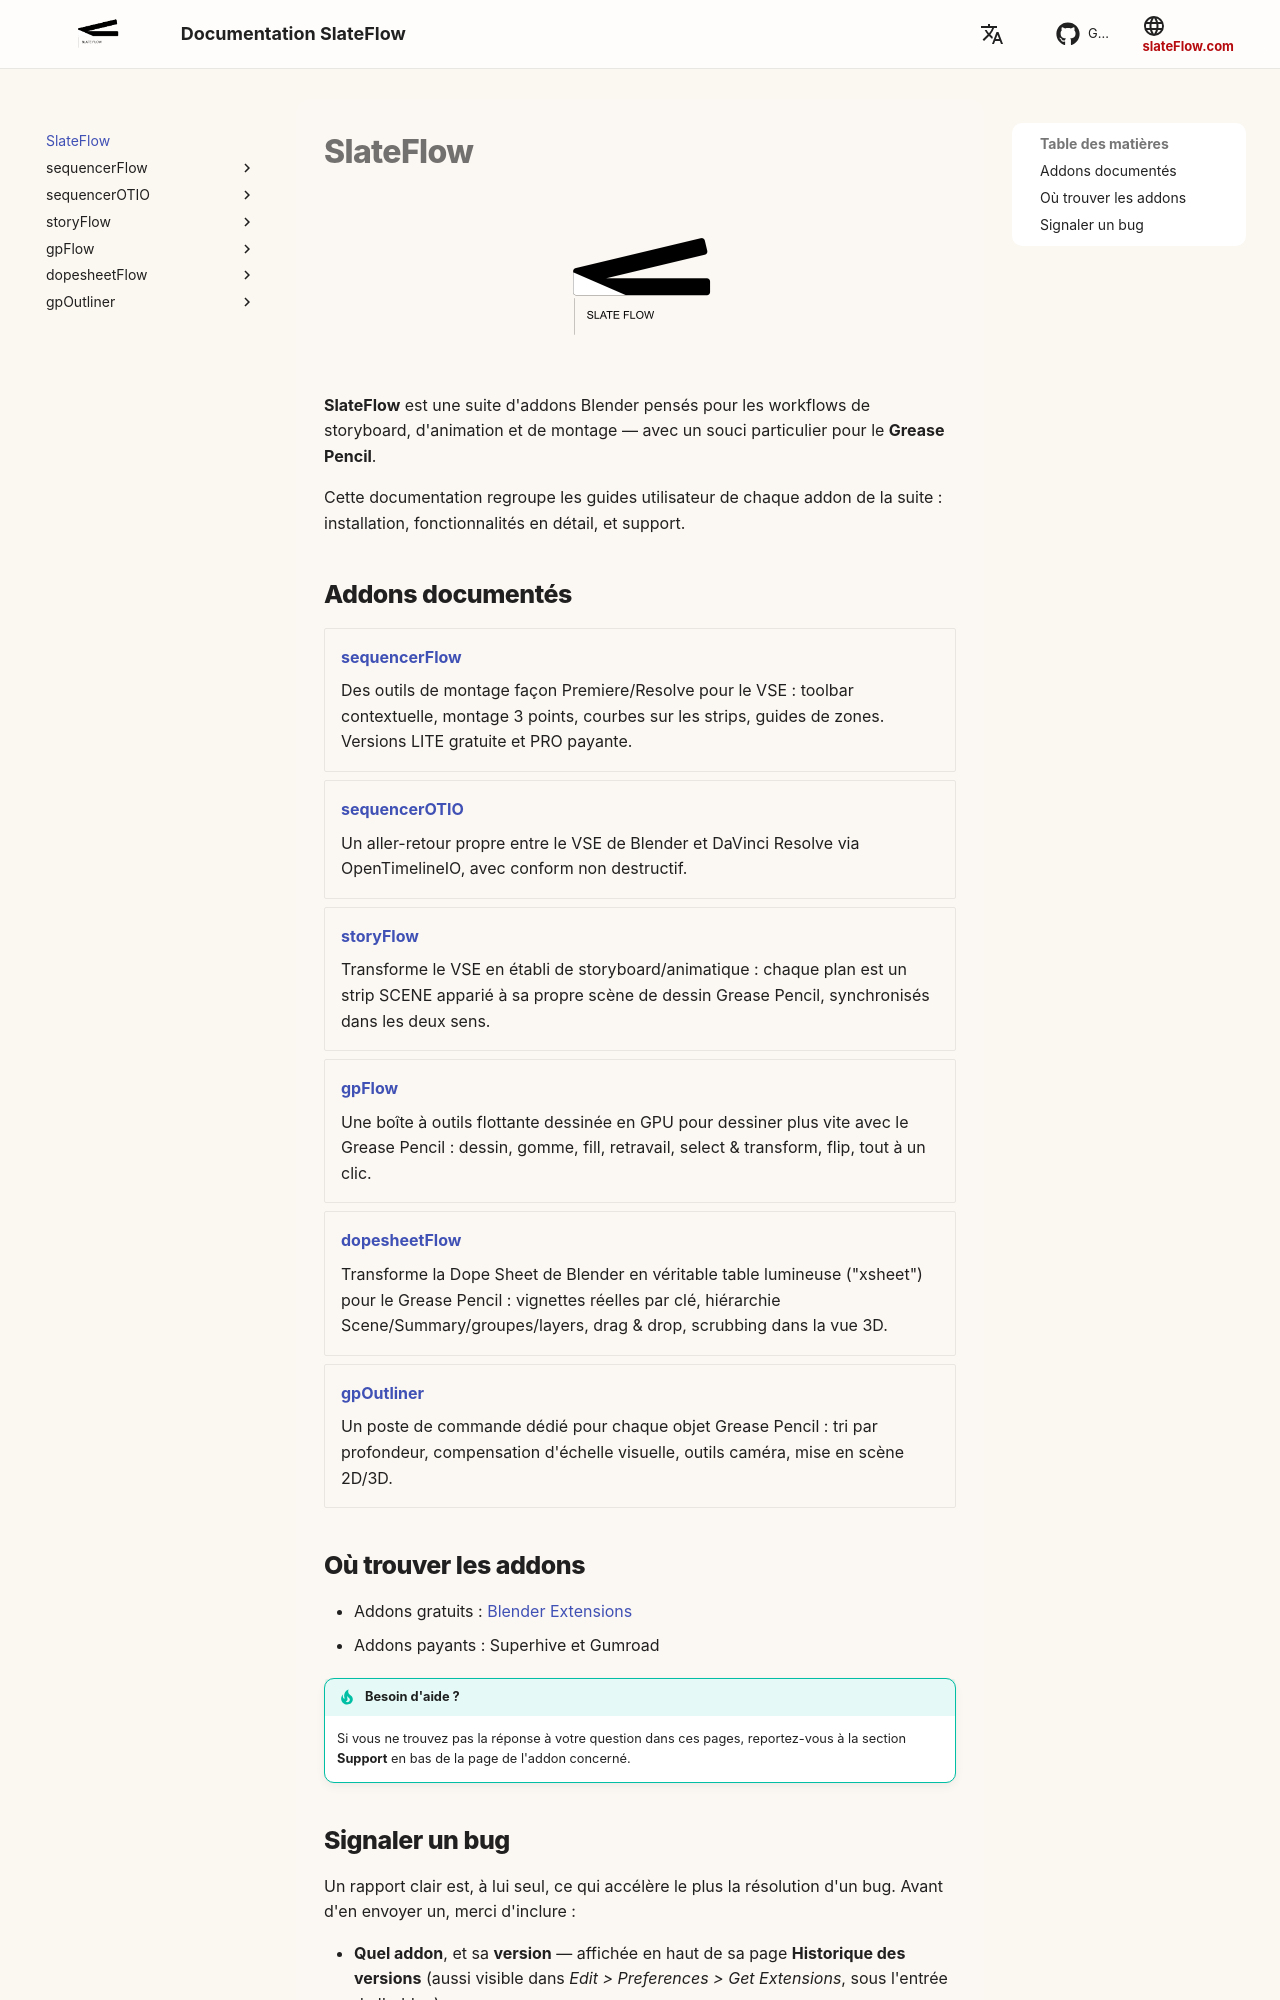

repository: oylbis/slateflow-docs · page: fr/index.html · generator: mkdocs

# SlateFlow

![SlateFlow](../assets/branding/logo_slateflow.png){: .addon-hero-logo }

**SlateFlow** est une suite d'addons Blender pensés pour les workflows de
storyboard, d'animation et de montage — avec un souci particulier pour le
**Grease Pencil**.

Cette documentation regroupe les guides utilisateur de chaque addon de la
suite : installation, fonctionnalités en détail, et support.

## Addons documentés

<div class="grid cards" markdown>

- **[sequencerFlow](sequencerFlow/index.md)**

    Des outils de montage façon Premiere/Resolve pour le VSE : toolbar
    contextuelle, montage 3 points, courbes sur les strips, guides de
    zones. Versions LITE gratuite et PRO payante.

- **[sequencerOTIO](sequencerOTIO/index.md)**

    Un aller-retour propre entre le VSE de Blender et DaVinci Resolve via
    OpenTimelineIO, avec conform non destructif.

- **[storyFlow](storyFlow/index.md)**

    Transforme le VSE en établi de storyboard/animatique : chaque plan est
    un strip SCENE apparié à sa propre scène de dessin Grease Pencil,
    synchronisés dans les deux sens.

- **[gpFlow](gpFlow/index.md)**

    Une boîte à outils flottante dessinée en GPU pour dessiner plus vite
    avec le Grease Pencil : dessin, gomme, fill, retravail, select &
    transform, flip, tout à un clic.

- **[dopesheetFlow](dopesheetFlow/index.md)**

    Transforme la Dope Sheet de Blender en véritable table lumineuse
    ("xsheet") pour le Grease Pencil : vignettes réelles par clé, hiérarchie
    Scene/Summary/groupes/layers, drag & drop, scrubbing dans la vue 3D.

- **[gpOutliner](gpOutliner/index.md)**

    Un poste de commande dédié pour chaque objet Grease Pencil : tri par
    profondeur, compensation d'échelle visuelle, outils caméra, mise en
    scène 2D/3D.

</div>

## Où trouver les addons

- Addons gratuits : [Blender Extensions](https://extensions.blender.org/)
- Addons payants : Superhive et Gumroad

!!! tip "Besoin d'aide ?"
    Si vous ne trouvez pas la réponse à votre question dans ces pages,
    reportez-vous à la section **Support** en bas de la page de l'addon
    concerné.
